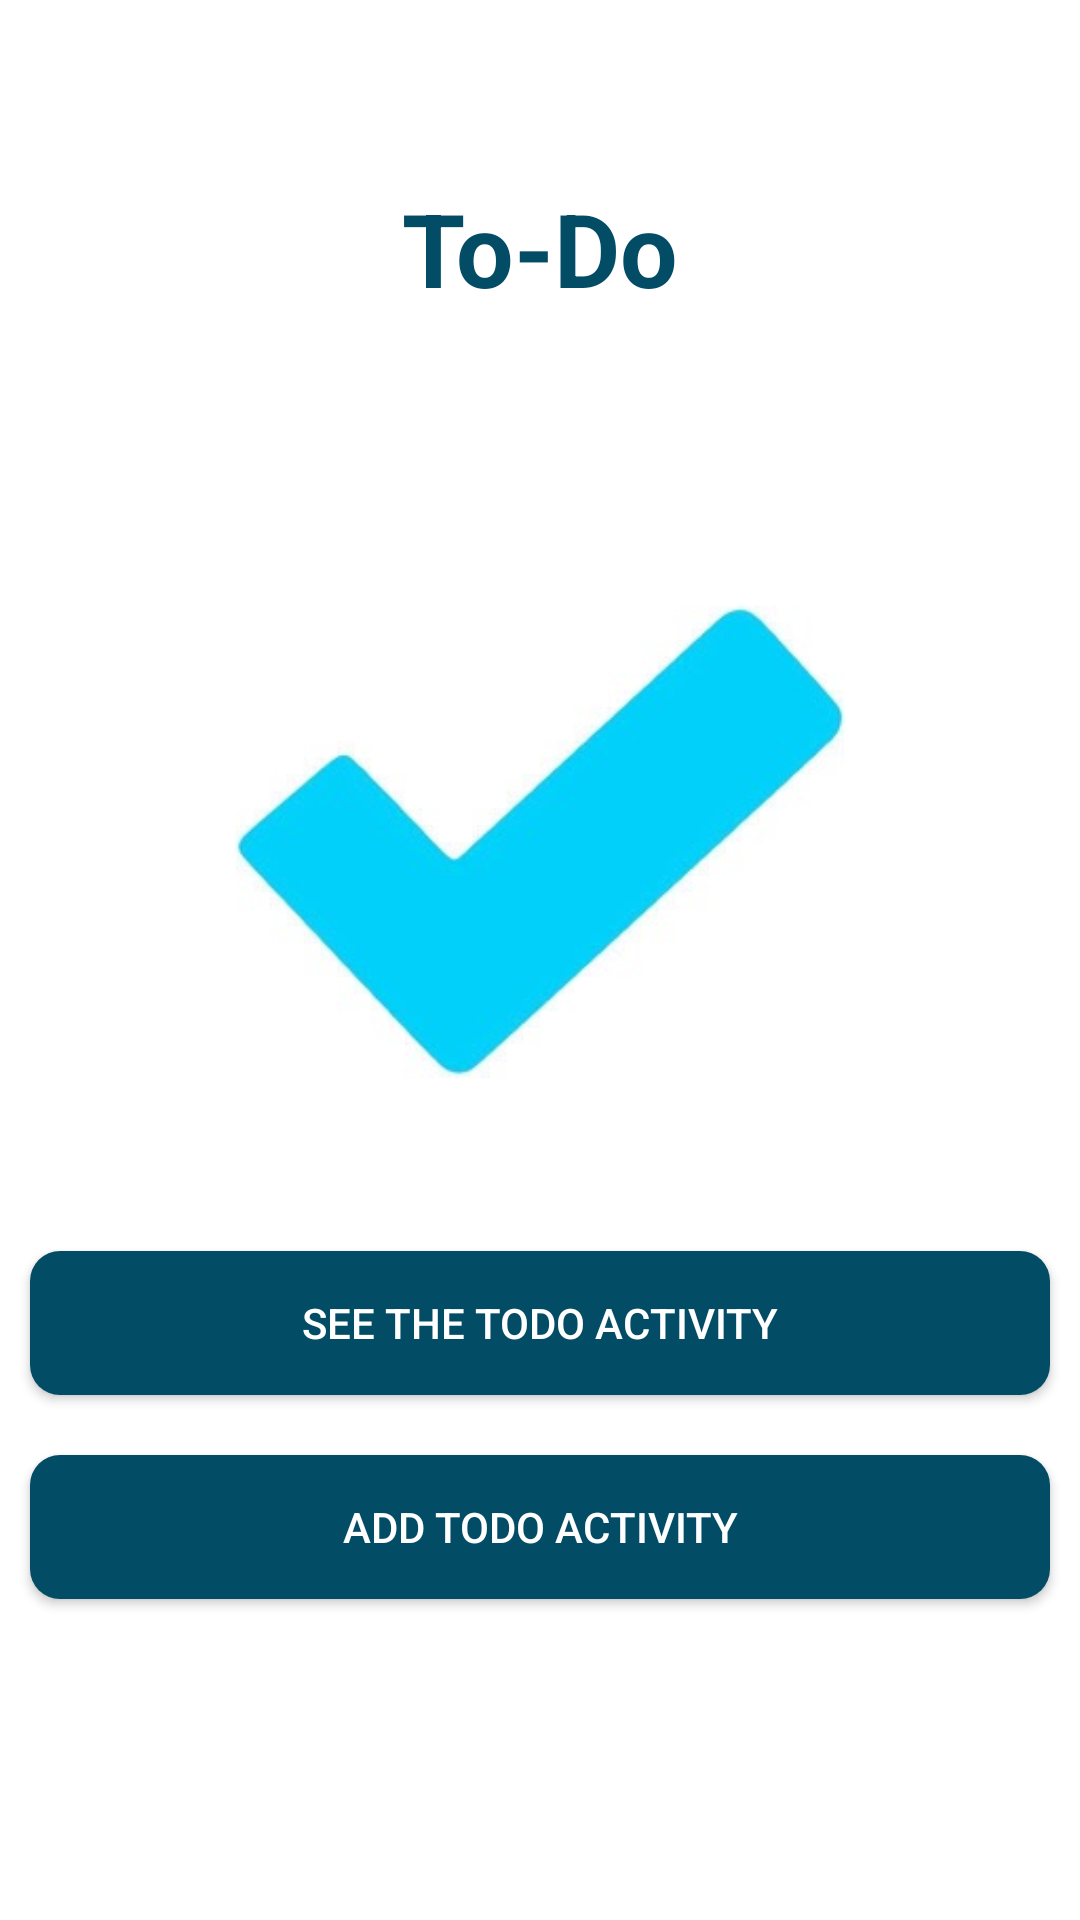

Write the Android layout XML for this screen, with the resource values it uses.
<!-- AndroidManifest.xml: application theme Theme.RoomDatabase -->
<!-- res/layout/activity_main2.xml -->
<?xml version="1.0" encoding="utf-8"?>
<androidx.constraintlayout.widget.ConstraintLayout xmlns:android="http://schemas.android.com/apk/res/android"
    xmlns:app="http://schemas.android.com/apk/res-auto"
    xmlns:tools="http://schemas.android.com/tools"
    android:layout_width="match_parent"
    android:layout_height="match_parent"
    tools:context=".MainActivity2">

    <TextView
        android:id="@+id/textView"
        android:layout_width="wrap_content"
        android:layout_height="wrap_content"
        android:layout_marginTop="60dp"
        android:text="To-Do"
        android:textAppearance="@style/TextAppearance.AppCompat.Large"
        android:textColor="#034c65"
        android:textSize="34sp"
        android:textStyle="bold"
        app:layout_constraintEnd_toEndOf="parent"
        app:layout_constraintStart_toStartOf="parent"
        app:layout_constraintTop_toTopOf="parent" />

    <TextView
        android:id="@+id/textView2"
        android:layout_width="wrap_content"
        android:layout_height="wrap_content"
        android:text="Your digital notebook to remember things"
        app:layout_constraintEnd_toEndOf="parent"
        app:layout_constraintStart_toStartOf="parent"
        app:layout_constraintTop_toBottomOf="@+id/textView" />

    <ImageView
        android:id="@+id/imageView"
        android:layout_width="wrap_content"
        android:layout_height="wrap_content"
        android:layout_marginTop="-100dp"
        app:layout_constraintEnd_toEndOf="parent"
        app:layout_constraintStart_toStartOf="parent"
        app:layout_constraintTop_toBottomOf="@+id/textView2"
        app:srcCompat="@drawable/img" />

    <androidx.appcompat.widget.AppCompatButton
        android:id="@+id/button2"
        android:layout_width="match_parent"
        android:layout_height="wrap_content"
        android:layout_marginLeft="10dp"
        android:layout_marginTop="-120dp"
        android:layout_marginRight="10dp"
        android:background="@drawable/custom_button"
        android:text="See the Todo Activity"
        android:textColor="#fff"
        app:layout_constraintEnd_toEndOf="parent"
        app:layout_constraintStart_toStartOf="parent"
        app:layout_constraintTop_toBottomOf="@+id/imageView" />

    <androidx.appcompat.widget.AppCompatButton
        android:id="@+id/button3"
        android:layout_width="match_parent"
        android:layout_height="wrap_content"
        android:layout_marginLeft="10dp"
        android:layout_marginTop="20dp"
        android:layout_marginRight="10dp"
        android:background="@drawable/custom_button"
        android:text="Add Todo Activity"
        android:textColor="#fff"
        app:layout_constraintEnd_toEndOf="parent"
        app:layout_constraintStart_toStartOf="parent"
        app:layout_constraintTop_toBottomOf="@+id/button2" />

</androidx.constraintlayout.widget.ConstraintLayout>
<!-- resources referenced by this layout -->
<resources>
  <!-- drawable custom_button (drawable) -->
  <?xml version="1.0" encoding="utf-8"?>
  <shape xmlns:android="http://schemas.android.com/apk/res/android"
      android:padding="10dp"
      android:shape="rectangle">
  
      <solid android:color="#034c65" />
  
      <corners
          android:bottomLeftRadius="10dp"
          android:bottomRightRadius="10dp"
          android:topLeftRadius="10dp"
          android:topRightRadius="10dp" />
  
  </shape>
  <!-- drawable img: png bitmap (drawable, 36711 bytes) -->
  <style name="Theme.RoomDatabase" parent="Theme.MaterialComponents.DayNight.NoActionBar">
          
          <item name="colorPrimary">@color/purple_500</item>
          <item name="colorPrimaryVariant">@color/purple_700</item>
          <item name="colorOnPrimary">@color/white</item>
          
          <item name="colorSecondary">@color/teal_200</item>
          <item name="colorSecondaryVariant">@color/teal_700</item>
          <item name="colorOnSecondary">@color/black</item>
          
          <item name="android:statusBarColor" tools:targetApi="l">#034c65</item>
          
      </style>
  <!-- not gathered from this repository: default colours our renderer supplied (Android Studio template values) -->
  <color name="purple_500">#FF6200EE</color>
  <color name="purple_700">#FF3700B3</color>
  <color name="teal_200">#FF03DAC5</color>
  <color name="teal_700">#FF018786</color>
  <color name="black">#FF000000</color>
  <color name="white">#FFFFFFFF</color>
</resources>
